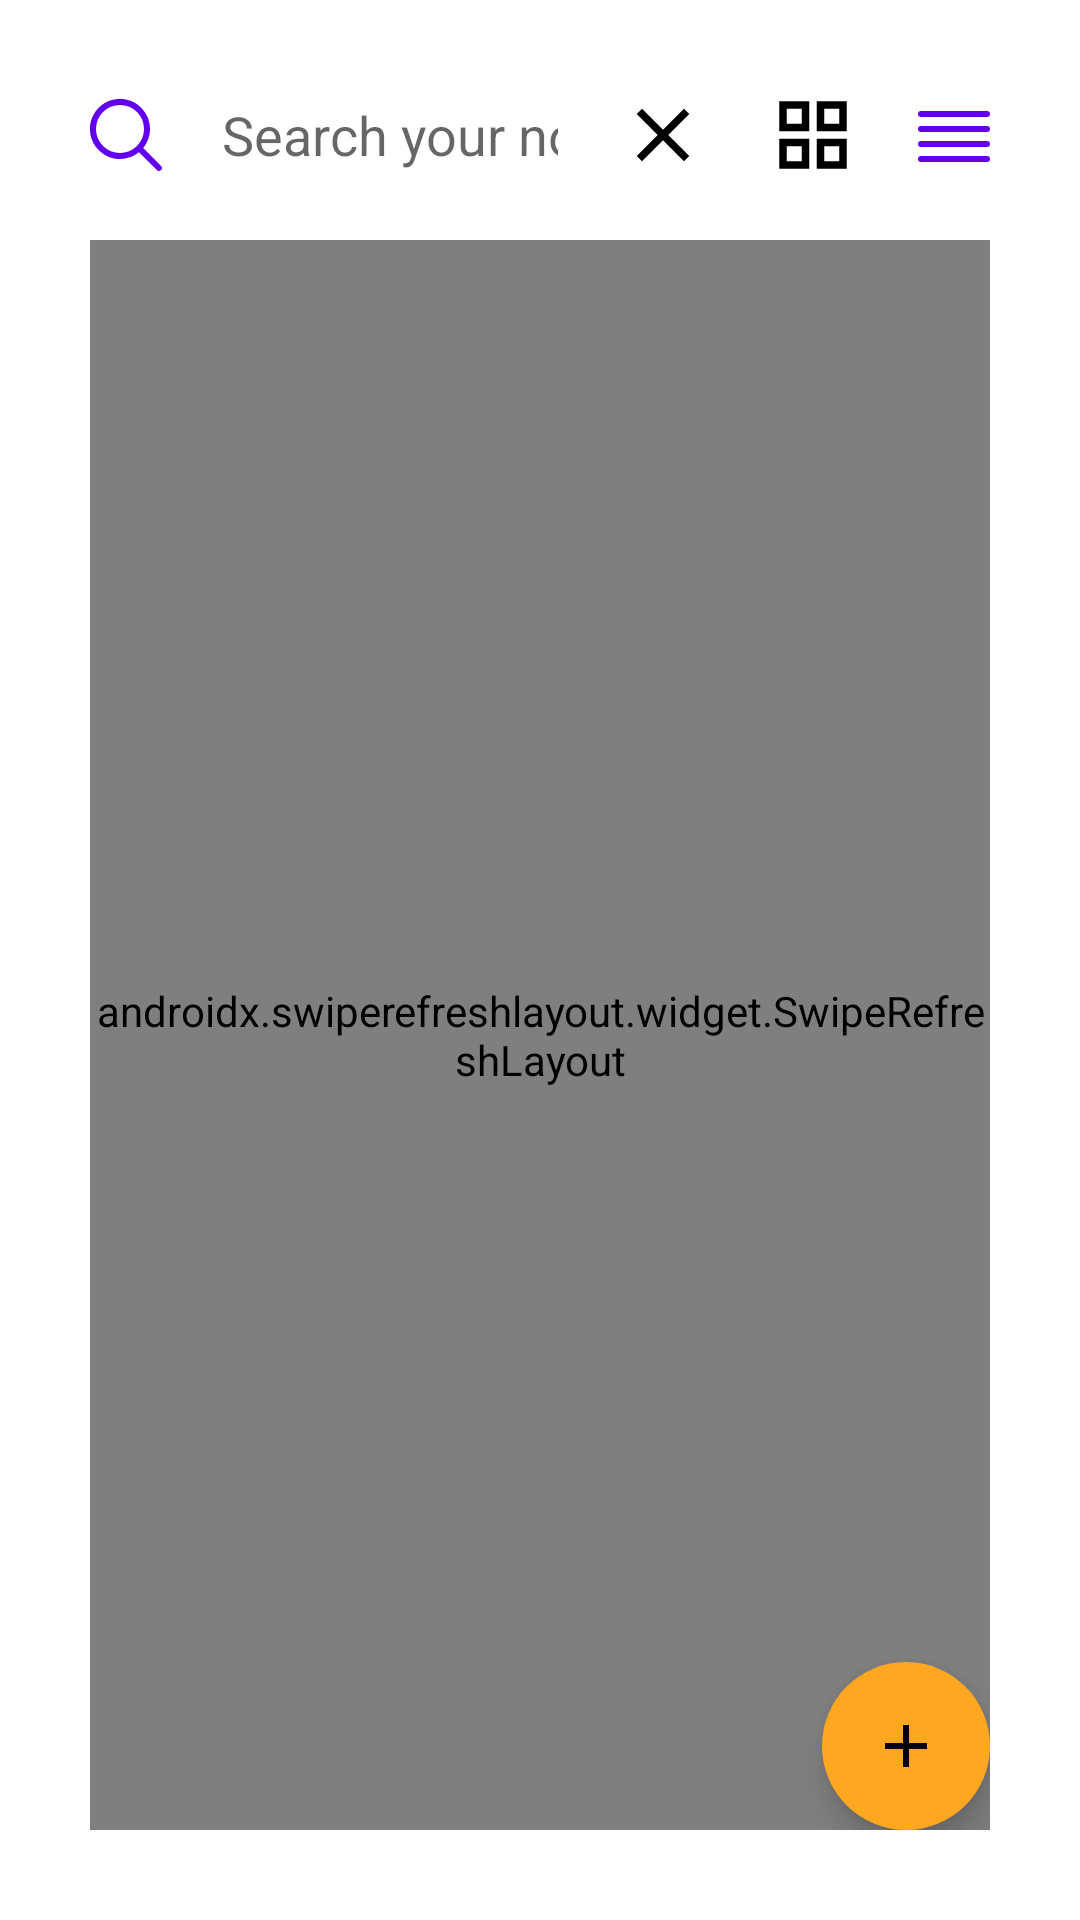

Produce the Android XML layout that renders to this screen, including the resource entries it uses.
<!-- AndroidManifest.xml: application theme Theme.Arny -->
<!-- res/layout/main.xml -->
<?xml version="1.0" encoding="utf-8"?>
<RelativeLayout xmlns:android="http://schemas.android.com/apk/res/android"
    xmlns:app="http://schemas.android.com/apk/res-auto"
    android:layout_width="match_parent"
    android:layout_height="match_parent"
    android:orientation="vertical"
    android:padding="@dimen/padding">

    <LinearLayout
        android:id="@+id/search_bar"
        android:layout_width="match_parent"
        android:layout_height="wrap_content"
        android:layout_marginBottom="@dimen/margin"
        android:gravity="center_vertical">

        <ImageView
            android:src="@drawable/ic_search"
            android:id="@+id/ic_search"
            android:layout_width="wrap_content"
            android:layout_height="wrap_content" />

        <EditText
            android:id="@+id/editSearch"
            android:layout_width="wrap_content"
            android:layout_height="wrap_content"
            android:layout_gravity=""
            android:layout_marginHorizontal="@dimen/margin"
            android:layout_weight="1"
            android:background="@color/transparent"
            android:hint="Search your notes"
            android:imeOptions="actionSearch"
            android:inputType="text" />

        <ImageView
            android:src="@drawable/ic_clear"
            android:id="@+id/btnClear"
            android:layout_width="wrap_content"
            android:layout_height="wrap_content"
            android:layout_marginRight="@dimen/margin" />

        <ImageButton
            android:src="@drawable/ic_gridview"
            android:id="@+id/btnSetLayout"
            android:layout_width="wrap_content"
            android:layout_height="wrap_content"
            android:layout_marginRight="@dimen/margin"
            android:background="@color/transparent" />

        <ImageButton
            android:src="@drawable/ic_setting"
            android:id="@+id/btnSetting"
            android:layout_width="wrap_content"
            android:layout_height="wrap_content"
            android:background="@color/transparent" />
    </LinearLayout>


    <com.google.android.material.floatingactionbutton.FloatingActionButton
        android:src="@drawable/ic_add"
        android:id="@+id/btnNew"
        android:layout_width="wrap_content"
        android:layout_height="wrap_content"
        android:layout_alignParentEnd="true"
        android:layout_alignParentBottom="true"
        android:backgroundTint="@color/orange"
        app:borderWidth="0dp" />

    <androidx.swiperefreshlayout.widget.SwipeRefreshLayout
        android:id="@+id/swipeRefreshLayout"
        android:layout_width="wrap_content"
        android:layout_height="wrap_content"
        android:layout_below="@+id/search_bar"
        android:layout_alignParentBottom="true">
        <androidx.recyclerview.widget.RecyclerView
            android:id="@+id/recyclerView"
            android:layout_width="match_parent"
            android:layout_height="match_parent" />
    </androidx.swiperefreshlayout.widget.SwipeRefreshLayout>

</RelativeLayout>
<!-- resources referenced by this layout -->
<resources>
  <color name="orange">#ffa721</color>
  <color name="transparent">#00FFFFFF</color>
  <dimen name="margin">15sp</dimen>
  <dimen name="padding">20sp</dimen>
  <!-- drawable ic_add (drawable) -->
  <vector xmlns:android="http://schemas.android.com/apk/res/android"
      android:width="24dp"
      android:height="24dp"
      android:tint="?attr/colorOnSecondary"
      android:viewportWidth="24"
      android:viewportHeight="24">
      <path
          android:fillColor="@android:color/white"
          android:pathData="M19,13h-6v6h-2v-6H5v-2h6V5h2v6h6v2z" />
  </vector>
  <!-- drawable ic_clear (drawable) -->
  <vector xmlns:android="http://schemas.android.com/apk/res/android"
      android:width="30dp"
      android:height="30dp"
      android:tint="?attr/colorOnSecondary"
      android:viewportWidth="24"
      android:viewportHeight="24">
      <path
          android:fillColor="@android:color/white"
          android:pathData="M19,6.41L17.59,5 12,10.59 6.41,5 5,6.41 10.59,12 5,17.59 6.41,19 12,13.41 17.59,19 19,17.59 13.41,12z" />
  </vector>
  <!-- drawable ic_gridview (drawable) -->
  <vector xmlns:android="http://schemas.android.com/apk/res/android"
      android:width="30dp"
      android:height="30dp"
      android:tint="?attr/colorOnSecondary"
      android:viewportWidth="24"
      android:viewportHeight="24">
      <path
          android:fillColor="@android:color/white"
          android:fillType="evenOdd"
          android:pathData="M3,3v8h8L11,3L3,3zM9,9L5,9L5,5h4v4zM3,13v8h8v-8L3,13zM9,19L5,19v-4h4v4zM13,3v8h8L21,3h-8zM19,9h-4L15,5h4v4zM13,13v8h8v-8h-8zM19,19h-4v-4h4v4z" />
  </vector>
  <!-- drawable ic_search (drawable) -->
  <vector xmlns:android="http://schemas.android.com/apk/res/android"
      android:width="24dp"
      android:height="24dp"
      android:tint="?attr/colorPrimary"
      android:viewportWidth="24"
      android:viewportHeight="24">
      <path
          android:fillColor="@android:color/white"
          android:pathData="M23.707,22.293l-5.969-5.969a10.016,10.016,0,1,0-1.414,1.414l5.969,5.969a1,1,0,0,0,1.414-1.414ZM10,18a8,8,0,1,1,8-8A8.009,8.009,0,0,1,10,18Z" />
  </vector>
  <!-- drawable ic_setting (drawable) -->
  <vector xmlns:android="http://schemas.android.com/apk/res/android"
      android:width="24dp"
      android:height="24dp"
      android:tint="?attr/colorPrimary"
      android:viewportWidth="24"
      android:viewportHeight="24">
      <path
          android:fillColor="@android:color/white"
          android:pathData="M1,6H23a1,1,0,0,0,0-2H1A1,1,0,0,0,1,6Z" />
      <path
          android:fillColor="@android:color/white"
          android:pathData="M23,9H1a1,1,0,0,0,0,2H23a1,1,0,0,0,0-2Z" />
      <path
          android:fillColor="@android:color/white"
          android:pathData="M23,19H1a1,1,0,0,0,0,2H23a1,1,0,0,0,0-2Z" />
      <path
          android:fillColor="@android:color/white"
          android:pathData="M23,14H1a1,1,0,0,0,0,2H23a1,1,0,0,0,0-2Z" />
  </vector>
  <style name="Theme.Arny" parent="Theme.MaterialComponents.DayNight.NoActionBar">
          
          <item name="colorPrimary">@color/purple_500</item>
          <item name="colorPrimaryVariant">@color/purple_700</item>
          <item name="colorOnPrimary">@color/white</item>
          
          <item name="colorSecondary">@color/teal_200</item>
          <item name="colorSecondaryVariant">@color/teal_700</item>
          <item name="colorOnSecondary">@color/black</item>
          
          <item name="android:statusBarColor">?attr/colorPrimaryVariant</item>
          
      </style>
  <color name="purple_500">#FF6200EE</color>
  <color name="purple_700">#FF3700B3</color>
  <color name="white">#FFFFFFFF</color>
  <color name="teal_200">#FF03DAC5</color>
  <color name="teal_700">#FF018786</color>
  <color name="black">#FF000000</color>
</resources>
